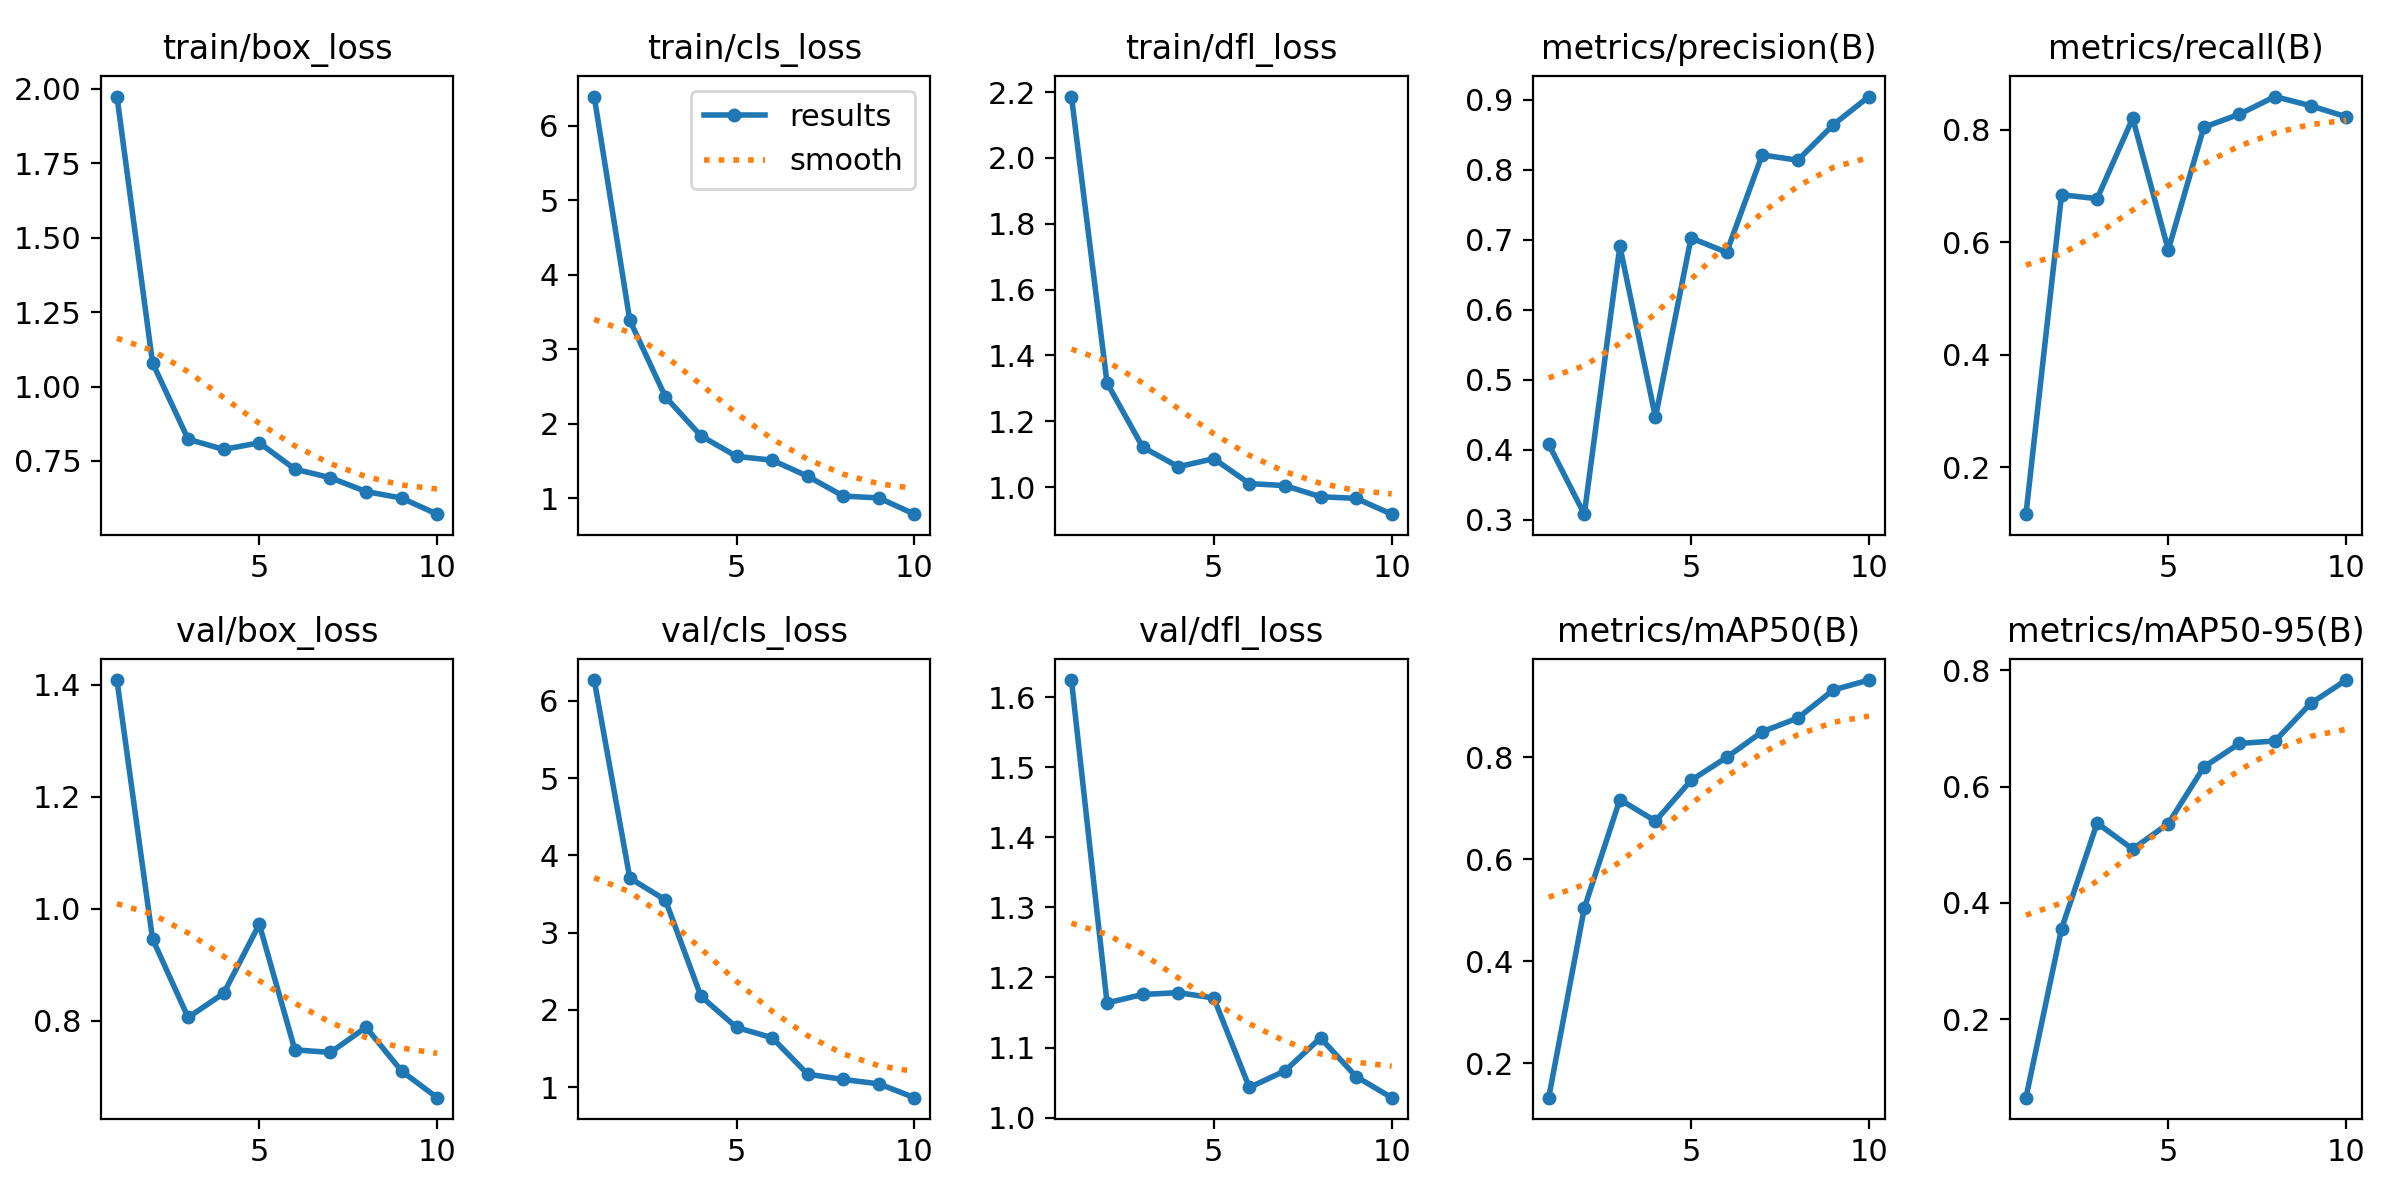

Data behind this chart, as committed beside it:
epoch, time, train/box_loss, train/cls_loss, train/dfl_loss, metrics/precision(B), metrics/recall(B), metrics/mAP50(B), metrics/mAP50-95(B), val/box_loss, val/cls_loss, val/dfl_loss, lr/pg0, lr/pg1, lr/pg2
1, 193.5, 1.974, 6.391, 2.186, 0.4078, 0.116, 0.133, 0.06553, 1.408, 6.268, 1.625, 0.0001111, 0.0001111, 0.0001111
2, 352.3, 1.08, 3.389, 1.316, 0.3079, 0.6845, 0.5044, 0.3557, 0.9458, 3.705, 1.164, 0.0002102, 0.0002102, 0.0002102
3, 524.1, 0.8229, 2.361, 1.122, 0.6908, 0.6777, 0.7173, 0.5372, 0.8054, 3.422, 1.176, 0.0002851, 0.0002851, 0.0002851
4, 691.1, 0.7887, 1.836, 1.062, 0.4462, 0.8208, 0.675, 0.4926, 0.8487, 2.175, 1.178, 0.0003358, 0.0003358, 0.0003358
5, 874.9, 0.811, 1.561, 1.086, 0.7025, 0.5866, 0.7548, 0.5363, 0.972, 1.772, 1.171, 0.0003624, 0.0003624, 0.0003624
6, 1055, 0.7225, 1.511, 1.011, 0.6819, 0.8048, 0.7997, 0.6336, 0.7476, 1.639, 1.043, 0.0003647, 0.0003647, 0.0003647
7, 1237, 0.6936, 1.295, 1.005, 0.8211, 0.828, 0.8501, 0.674, 0.743, 1.167, 1.067, 0.0003428, 0.0003428, 0.0003428
8, 1422, 0.6472, 1.029, 0.9709, 0.8135, 0.8594, 0.8769, 0.6783, 0.7879, 1.098, 1.114, 0.0002967, 0.0002967, 0.0002967
9, 1599, 0.6253, 1.004, 0.9659, 0.8642, 0.843, 0.9321, 0.7427, 0.7097, 1.042, 1.059, 0.0002265, 0.0002265, 0.0002265
10, 1788, 0.5712, 0.7856, 0.918, 0.9045, 0.8235, 0.9514, 0.783, 0.6622, 0.8627, 1.028, 0.0001211, 0.0001211, 0.0001211
